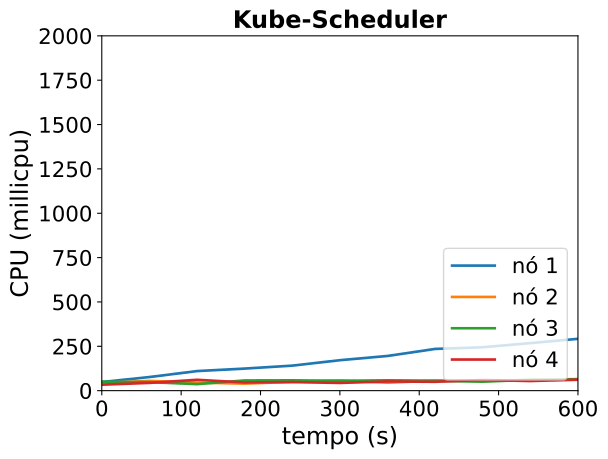

Source data for this figure (header and first rows):
timestamp, ppgcc-m02_pod_amount, ppgcc-m02_memory, ppgcc-m02_cpu, ppgcc-m03_pod_amount, ppgcc-m03_memory, ppgcc-m03_cpu, ppgcc-m04_pod_amount, ppgcc-m04_memory, ppgcc-m04_cpu, ppgcc-m05_pod_amount, ppgcc-m05_memory, ppgcc-m05_cpu
0, 5, 1195848, 48693899, 5, 1217908, 43520374, 5, 1215712, 50417902, 5, 1180656, 33626413
60, 5, 1244028, 76767475, 5, 1267672, 54964941, 5, 1241056, 48039899, 5, 1206660, 43754998
120, 5, 1303824, 110310395, 5, 1298032, 45501764, 5, 1248712, 36717509, 5, 1269360, 61190034
180, 5, 1337880, 124410526, 5, 1305952, 39660470, 5, 1286596, 57421022, 5, 1291668, 46235633
240, 5, 1365732, 141015330, 5, 1313080, 49572441, 5, 1317616, 58179874, 5, 1302228, 48288739
300, 5, 1381704, 171679551, 5, 1343044, 57692625, 5, 1331608, 55288389, 5, 1316352, 43519982
360, 5, 1399788, 195550426, 5, 1350964, 44748444, 5, 1350748, 58321278, 5, 1322424, 51845402
420, 5, 1449156, 235237195, 5, 1366276, 56295237, 5, 1363024, 56031693, 5, 1323084, 49842361
480, 5, 1463016, 244652235, 5, 1371292, 55208006, 5, 1367776, 50591349, 5, 1341696, 60263776
540, 5, 1481496, 267972124, 5, 1377760, 60179791, 5, 1378204, 61336712, 5, 1345260, 54189937
600, 5, 1485104, 292154807, 5, 1386868, 61344435, 5, 1382296, 65006490, 5, 1346844, 62083751
